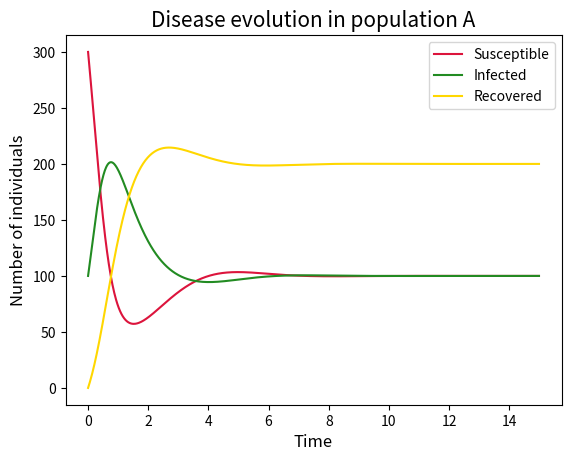

Recreate this plot in Python. (Note: this script raises an exception after producing the figure.)
import numpy as np
import matplotlib.pyplot as plt

class SIR:
    """
    Class for modeling an infectious disease.
    """
    def __init__(self, N, a=1.0, b=1.0, c=1.0):
        """
        Arguments:
            N (int): Population size
            a (float, optional): Rate of transmission, defaults to 1
            b (float, optional): Rate of recovery, defaults to 1
            c (float, optional): Rate of immunity loss, defaults to 1
        """
        self.N = N

        self.set_parameters(a, b, c)

    def set_parameters(self, a, b, c):
        """
        Function for setting the rate parameters of the model.
        Arguments:
            a (float): Rate of transmission
            b (float): Rate of recovery
            c (float): Rate of immunity loss
        """
        self.a = a
        self.b = b
        self.c = c

    def S_deriv(self, S, I, R):
        """
        Function for finding the derivative of S.
        Arguments:
            S (float): Number of susceptible individuals
            I (float): Number of infected individuals
            R (float): Number of recovered individuals
        Returns:
            S_deriv (float): The derivative of S
        """
        S_deriv = self.c*(float(self.N) - S - I) - (self.a*S*I)/float(self.N)

        return S_deriv

    def I_deriv(self, S, I):
        """
        Function for finding the derivative of I.
        Arguments:
            S (float): Number of susceptible individuals
            I (float): Number of infected individuals
        Returns:
            I_deriv (float): The derivative of I
        """
        I_deriv = (self.a*S*I)/float(self.N) - self.b*I

        return I_deriv

    def solve(self, S0, I0, n, t1, t2):
        """
        Function for solving the SIR-model using RK4.
        Arguments:
            I0 (int): Initial number of infected individuals
            S0 (int): Initial number of susceptible individuals
            n (int): Number of time-steps to perform
            t1 (float): Time starting point
            t2 (float): Time end point
        Returns:
            S (array): Evolution of number of susceptible individuals
            I (array): Evolution of number of infected individuals
            R (array): Evolution of number of recovered individuals
            t (array): Time array
        """
        h = (t2 - t1)/float(n)

        S = np.zeros(n)
        I = np.zeros(n)
        R = np.zeros(n)
        t = np.zeros(n)

        # set initial conditions
        S[0] = S0
        I[0] = I0

        # solve
        for i in range(1, n):
            k1_S = h*self.S_deriv(S[i-1], I[i-1], R[i-1])
            k2_S = h*self.S_deriv(S[i-1] + k1_S/2., I[i-1] + k1_S/2.,
                                  R[i-1] + k1_S/2.)
            k3_S = h*self.S_deriv(S[i-1] + k2_S/2., I[i-1] + k2_S/2.,
                                  R[i-1] + k2_S/2.)
            k4_S = h*self.S_deriv(S[i-1] + k3_S, I[i-1] + k3_S, R[i-1] + k3_S)

            k1_I = h*self.I_deriv(S[i-1], I[i-1])
            k2_I = h*self.I_deriv(S[i-1] + k1_I/2., I[i-1] + k1_I/2.)
            k3_I = h*self.I_deriv(S[i-1] + k2_I/2., I[i-1] + k2_I/2.)
            k4_I = h*self.I_deriv(S[i-1] + k3_I, I[i-1] + k3_I)

            S[i] = S[i-1] + (1/6.)*(k1_S + 2*k2_S + 2*k3_S + k4_S)
            I[i] = I[i-1] + (1/6.)*(k1_I + 2*k2_I + 2*k3_I + k4_I)
            R[i] = self.N - S[i] - I[i]
            t[i] = t[i-1] + h

        return S, I, R, t

if __name__ == "__main__":
    a = 4.0
    b = {"A": 1.0, "B": 2.0, "C": 3.0, "D": 4.0}
    c = 0.5

    model = SIR(N=400)
    for key, b_val in b.items():
        model.set_parameters(a, b_val, c)
        S, I, R, t = model.solve(300, 100, 1000, 0.0, 15.0)

        plt.plot(t, S, label="Susceptible", color="crimson")
        plt.plot(t, I, label="Infected", color="forestgreen")
        plt.plot(t, R, label="Recovered", color="gold")
        plt.xlabel("Time", fontsize=12)
        plt.ylabel("Number of individuals", fontsize=12)
        plt.title(f'Disease evolution in population {key}', fontsize=15)
        plt.legend()
        plt.savefig(f'Figures/RK4_population_{key}')
        plt.show()
